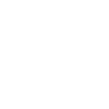
t = 0.00 s
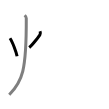
t = 2.50 s
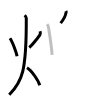
t = 5.25 s
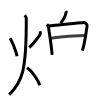
t = 7.75 s
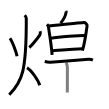
t = 10.50 s
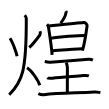
t = 13.00 s

The animated SVG that drew these frames (rendered in a browser with its animation timeline set to each time). Animation: 13 SMIL elements (animate=13); one cycle of 13.00 s.

<svg width="109px" height="109px" viewBox="0 0 px 109px" xmlns="http://www.w3.org/2000/svg" xmlns:xlink="http://www.w3.org/1999/xlink" xml:space="preserve" version="1.1"  baseProfile="full">
<path d="M9.99,38.25c2.6,3.72,6.38,14.28,7.09,18" style="fill:none;stroke:black;stroke-width:3;opacity:0">
  <animate attributeType="CSS" attributeName="opacity" from="0" to="1" begin="0s" dur="1s" repeatCount="Indefinite" fill="freeze" />
</path>
<path d="M40.03,31.25c0.47,1.25,0.61,2.28-0.08,3.47c-0.69,1.19-7.27,10-10.72,12.78" style="fill:none;stroke:black;stroke-width:3;opacity:0">
  <animate attributeType="CSS" attributeName="opacity" from="0" to="1" begin="1s" dur="1s" repeatCount="Indefinite" fill="freeze" />
</path>
<path d="M24.68,15.25c0.8,0.77,1.6,1.79,1.6,3.07c0.23,52.66-3.96,63.14-17.03,76.43" style="fill:none;stroke:black;stroke-width:3;opacity:0">
  <animate attributeType="CSS" attributeName="opacity" from="0" to="1" begin="2s" dur="1s" repeatCount="Indefinite" fill="freeze" />
</path>
<path d="M27,67.75c5.05,3.13,11.42,13.06,12.75,17.5" style="fill:none;stroke:black;stroke-width:3;opacity:0">
  <animate attributeType="CSS" attributeName="opacity" from="0" to="1" begin="3s" dur="1s" repeatCount="Indefinite" fill="freeze" />
</path>
<path d="M65.89,11c0.22,0.44,0.26,0.98,0.2,1.37c-0.31,2.27-3.01,7.72-5.47,10.77" style="fill:none;stroke:black;stroke-width:3;opacity:0">
  <animate attributeType="CSS" attributeName="opacity" from="0" to="1" begin="4s" dur="1s" repeatCount="Indefinite" fill="freeze" />
</path>
<path d="M47.05,24.27c0.74,0.78,1.33,2.21,1.49,3.22c0.88,5.65,3.26,22.3,3.56,27.4" style="fill:none;stroke:black;stroke-width:3;opacity:0">
  <animate attributeType="CSS" attributeName="opacity" from="0" to="1" begin="5s" dur="1s" repeatCount="Indefinite" fill="freeze" />
</path>
<path d="M48.98,26.1c10.33-1.4,30.66-2.98,34.47-3.49c1.83-0.24,4.02,1.56,3.62,3.69c-0.89,4.74-1.81,14.7-4.65,24.38" style="fill:none;stroke:black;stroke-width:3;opacity:0">
  <animate attributeType="CSS" attributeName="opacity" from="0" to="1" begin="6s" dur="1s" repeatCount="Indefinite" fill="freeze" />
</path>
<path d="M50.51,38.38c9.39-1.91,28.11-2.96,34.53-2.96" style="fill:none;stroke:black;stroke-width:3;opacity:0">
  <animate attributeType="CSS" attributeName="opacity" from="0" to="1" begin="7s" dur="1s" repeatCount="Indefinite" fill="freeze" />
</path>
<path d="M51.75,50.91c10.72-0.88,21.57-1.93,30.42-2.19" style="fill:none;stroke:black;stroke-width:3;opacity:0">
  <animate attributeType="CSS" attributeName="opacity" from="0" to="1" begin="8s" dur="1s" repeatCount="Indefinite" fill="freeze" />
</path>
<path d="M44.75,61.59c2,0.41,4.54,0.63,5.63,0.55c7.99-0.6,25.9-1.98,38.01-2.77c1.65-0.11,3.15,0.15,4.51,0.79" style="fill:none;stroke:black;stroke-width:3;opacity:0">
  <animate attributeType="CSS" attributeName="opacity" from="0" to="1" begin="9s" dur="1s" repeatCount="Indefinite" fill="freeze" />
</path>
<path d="M66.11,62.65c1.29,2.08,1.29,3.33,1.29,5c0,6.6-0.07,16.35-0.07,24.97" style="fill:none;stroke:black;stroke-width:3;opacity:0">
  <animate attributeType="CSS" attributeName="opacity" from="0" to="1" begin="10s" dur="1s" repeatCount="Indefinite" fill="freeze" />
</path>
<path d="M47.25,77.83c0.97,0.76,4.16,0.44,5.15,0.33c8.85-0.91,22.85-1.91,30.8-2.63c1.21-0.11,3.87-0.31,5.67,0.36" style="fill:none;stroke:black;stroke-width:3;opacity:0">
  <animate attributeType="CSS" attributeName="opacity" from="0" to="1" begin="11s" dur="1s" repeatCount="Indefinite" fill="freeze" />
</path>
<path d="M38.34,93.73c0.7,0.31,4.36,1.16,5.54,1.02c14.36-1.75,32.49-1.69,50.25-2.69c2.98-0.17,4.11,0.19,6.26,0.5" style="fill:none;stroke:black;stroke-width:3;opacity:0">
  <animate attributeType="CSS" attributeName="opacity" from="0" to="1" begin="12s" dur="1s" repeatCount="Indefinite" fill="freeze" />
</path>
</svg>
